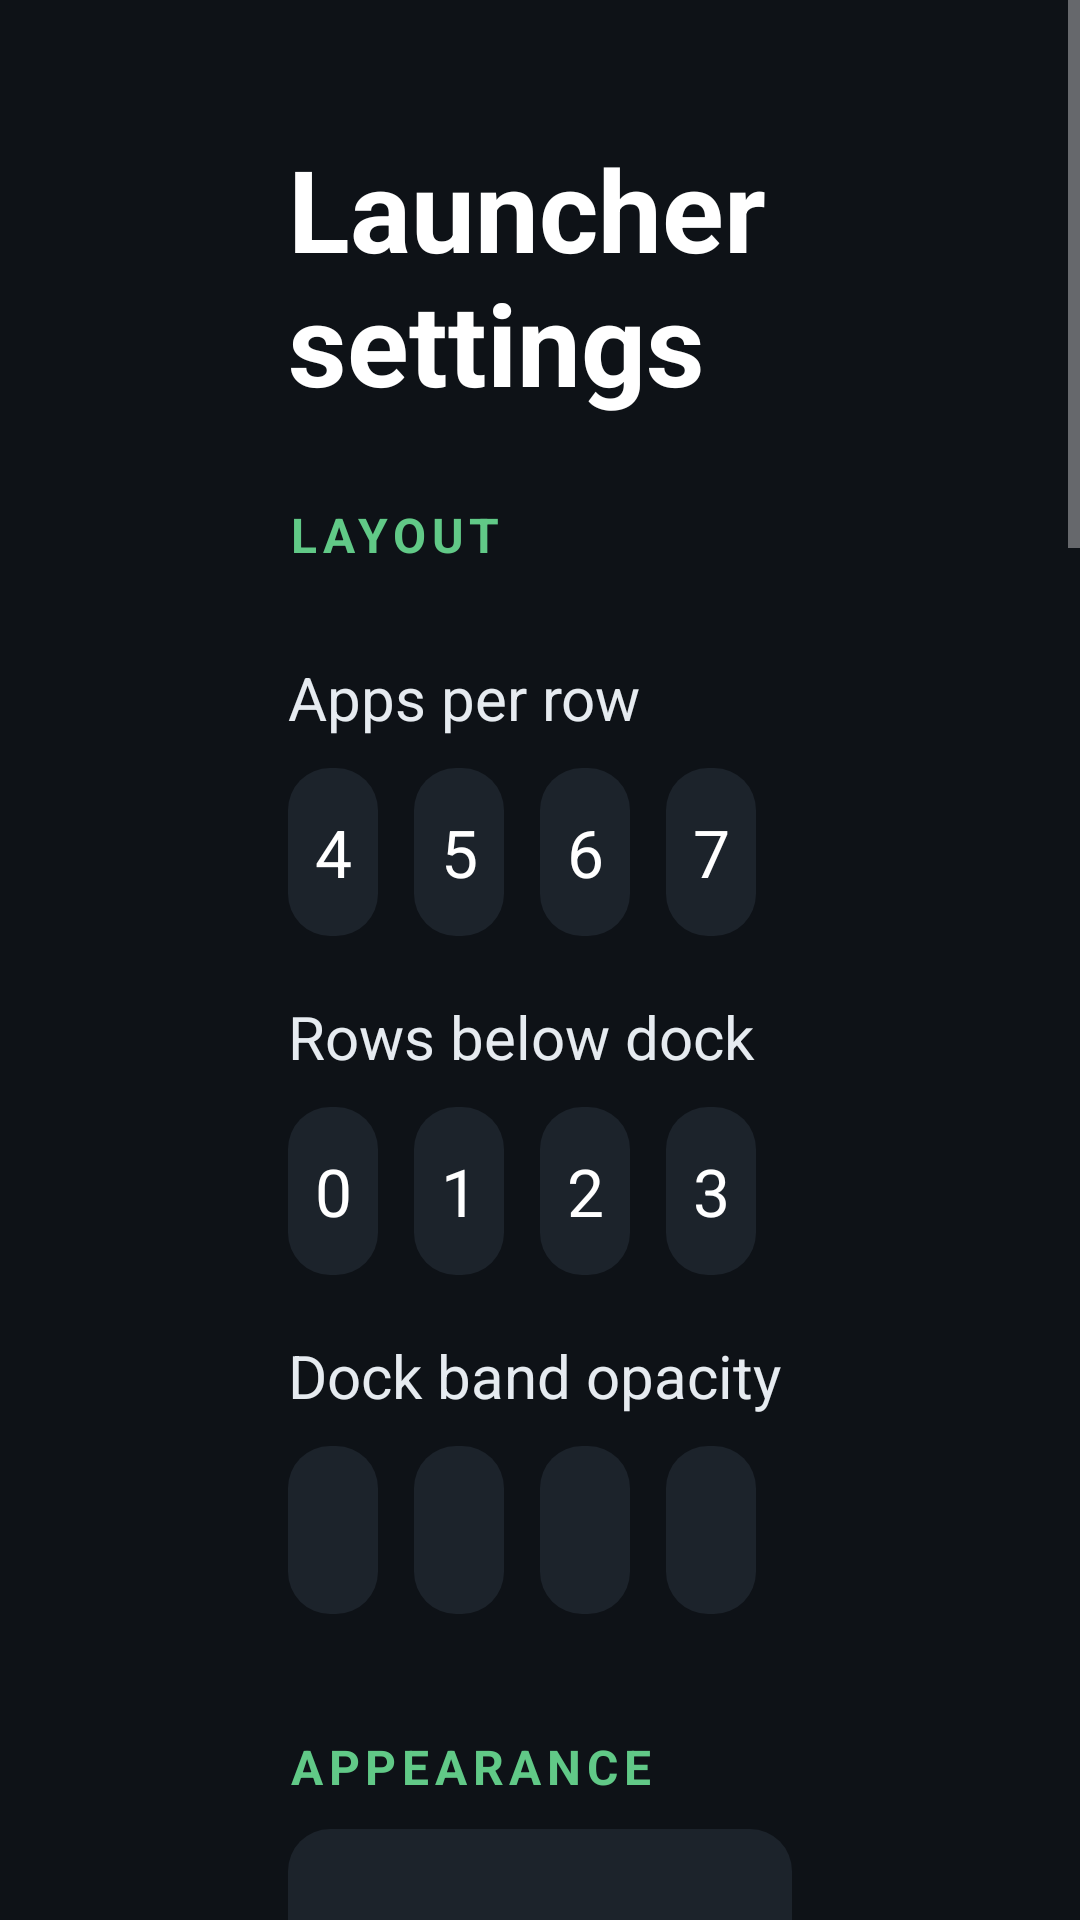

The Android layout XML behind this screen, and the referenced resources:
<!-- AndroidManifest.xml: application theme Theme.TvHome -->
<!-- res/layout/activity_launcher_settings.xml -->
<?xml version="1.0" encoding="utf-8"?>
<ScrollView xmlns:android="http://schemas.android.com/apk/res/android"
    android:layout_width="match_parent"
    android:layout_height="match_parent"
    android:background="#FF0E1217"
    android:fillViewport="true">

    <LinearLayout
        android:layout_width="match_parent"
        android:layout_height="wrap_content"
        android:orientation="vertical"
        android:paddingStart="96dp"
        android:paddingEnd="96dp"
        android:paddingTop="44dp"
        android:paddingBottom="56dp">

        <TextView
            android:layout_width="match_parent"
            android:layout_height="wrap_content"
            android:text="@string/launcher_settings"
            android:textColor="#FFFFFFFF"
            android:textSize="38sp"
            android:textStyle="bold" />

        
        <TextView
            style="@style/SettingsSection"
            android:layout_marginTop="28dp"
            android:text="@string/settings_section_layout" />

        <TextView
            android:id="@+id/reorderChoice"
            style="@style/SettingsRow"
            android:layout_marginBottom="4dp"
            android:text="@string/reorder"
            android:visibility="gone" />

        <TextView
            style="@style/SettingsLabel"
            android:text="@string/columns_label" />

        <LinearLayout
            android:layout_width="match_parent"
            android:layout_height="wrap_content"
            android:orientation="horizontal">

            <TextView android:id="@+id/columns4" style="@style/SettingsColumnChoice" android:text="4" />
            <TextView android:id="@+id/columns5" style="@style/SettingsColumnChoice" android:text="5" />
            <TextView android:id="@+id/columns6" style="@style/SettingsColumnChoice" android:text="6" />
            <TextView android:id="@+id/columns7" style="@style/SettingsColumnChoice" android:text="7" />
        </LinearLayout>

        <TextView
            style="@style/SettingsLabel"
            android:text="@string/rows_below_dock_label" />

        <LinearLayout
            android:layout_width="match_parent"
            android:layout_height="wrap_content"
            android:orientation="horizontal">

            <TextView android:id="@+id/rows0" style="@style/SettingsColumnChoice" android:text="0" />
            <TextView android:id="@+id/rows1" style="@style/SettingsColumnChoice" android:text="1" />
            <TextView android:id="@+id/rows2" style="@style/SettingsColumnChoice" android:text="2" />
            <TextView android:id="@+id/rows3" style="@style/SettingsColumnChoice" android:text="3" />
        </LinearLayout>

        <TextView
            style="@style/SettingsLabel"
            android:text="@string/dock_opacity_label" />

        <LinearLayout
            android:layout_width="match_parent"
            android:layout_height="wrap_content"
            android:orientation="horizontal">

            <TextView android:id="@+id/dock100" style="@style/SettingsColumnChoice" android:text="100%" />
            <TextView android:id="@+id/dock70" style="@style/SettingsColumnChoice" android:text="70%" />
            <TextView android:id="@+id/dock50" style="@style/SettingsColumnChoice" android:text="50%" />
            <TextView android:id="@+id/dock30" style="@style/SettingsColumnChoice" android:text="30%" />
        </LinearLayout>

        
        <TextView
            style="@style/SettingsSection"
            android:text="@string/settings_section_look" />

        <TextView
            android:id="@+id/weatherChoice"
            style="@style/SettingsRow"
            android:layout_marginBottom="12dp" />

        <TextView
            android:id="@+id/wallpaperChoice"
            style="@style/SettingsRow" />

        <TextView
            android:id="@+id/animationsChoice"
            style="@style/SettingsRow"
            android:layout_marginTop="12dp" />

        <TextView
            android:id="@+id/advancedChoice"
            style="@style/SettingsRow"
            android:layout_marginTop="12dp" />

        <TextView
            style="@style/SettingsHint"
            android:text="@string/advanced_effects_warning" />

        <TextView
            android:id="@+id/nightChoice"
            style="@style/SettingsRow"
            android:layout_marginTop="16dp" />

        <TextView
            style="@style/SettingsLabel"
            android:text="@string/dream_name" />

        <LinearLayout
            android:layout_width="match_parent"
            android:layout_height="wrap_content"
            android:orientation="horizontal">

            <TextView android:id="@+id/clockSystem" style="@style/SettingsColumnChoice" android:text="@string/clock_format_system" />
            <TextView android:id="@+id/clock12" style="@style/SettingsColumnChoice" android:text="@string/clock_format_12" />
            <TextView android:id="@+id/clock24" style="@style/SettingsColumnChoice" android:text="@string/clock_format_24" />
        </LinearLayout>

        <TextView
            android:id="@+id/followThemeChoice"
            style="@style/SettingsRow"
            android:layout_marginTop="24dp"
            android:text="@string/follow_theme" />

        <TextView
            style="@style/SettingsHint"
            android:text="@string/follow_theme_hint" />

        
        <TextView
            style="@style/SettingsSection"
            android:text="@string/settings_section_system" />

        <TextView
            android:id="@+id/openOnStartChoice"
            style="@style/SettingsRow"
            android:layout_marginBottom="12dp"
            android:visibility="gone" />

        <TextView
            android:id="@+id/defaultHomeChoice"
            style="@style/SettingsRow"
            android:text="@string/home_settings" />

        <TextView
            style="@style/SettingsHint"
            android:text="@string/home_settings_help" />

        <TextView
            android:id="@+id/updateChoice"
            style="@style/SettingsRow"
            android:layout_marginTop="16dp"
            android:text="@string/ota_update" />

        <TextView
            android:id="@+id/tvSettingsChoice"
            style="@style/SettingsRow"
            android:layout_marginTop="12dp"
            android:text="@string/tv_settings" />
    </LinearLayout>
</ScrollView>
<!-- resources referenced by this layout -->
<resources>
  <string name="advanced_effects_warning">Adds a lifted tile, icon zoom and smooth colour transitions. May increase memory use; the actual difference depends on your TV.</string>
  <string name="clock_format_12">12-hour</string>
  <string name="clock_format_24">24-hour</string>
  <string name="clock_format_system">System</string>
  <string name="columns_label">Apps per row</string>
  <string name="dock_opacity_label">Dock band opacity</string>
  <string name="dream_name">Clock</string>
  <string name="follow_theme">Follow theme (reset on-TV choices)</string>
  <string name="follow_theme_hint">Uses the current theme or built-in layout and motion settings. Pushing or resetting a theme also clears your on-TV choices.</string>
  <string name="home_settings">Choose default home</string>
  <string name="home_settings_help">Select your original home to stop using CleanYourTV as Home, or CleanYourTV to switch back. The original launcher must be enabled and your TV must provide a home picker; use the restore script first if it was disabled.</string>
  <string name="launcher_settings">Launcher settings</string>
  <string name="ota_update">Mise à jour</string>
  <string name="reorder">Reorder apps</string>
  <string name="rows_below_dock_label">Rows below dock</string>
  <string name="settings_section_layout">Layout</string>
  <string name="settings_section_look">Appearance</string>
  <string name="settings_section_system">System</string>
  <string name="tv_settings">TV system settings</string>
  <style name="SettingsColumnChoice" parent="SettingsRow">
          <item name="android:layout_width">0dp</item>
          <item name="android:layout_weight">1</item>
          <item name="android:layout_height">56dp</item>
          <item name="android:layout_marginEnd">12dp</item>
          <item name="android:paddingStart">8dp</item>
          <item name="android:paddingEnd">8dp</item>
          <item name="android:gravity">center</item>
      </style>
  <style name="SettingsHint">
          <item name="android:layout_width">match_parent</item>
          <item name="android:layout_height">wrap_content</item>
          <item name="android:layout_marginTop">8dp</item>
          <item name="android:paddingStart">24dp</item>
          <item name="android:paddingEnd">24dp</item>
          <item name="android:textColor">#FFA9B6C2</item>
          <item name="android:textSize">16sp</item>
          <item name="android:lineSpacingMultiplier">1.15</item>
      </style>
  <style name="SettingsLabel">
          <item name="android:layout_width">match_parent</item>
          <item name="android:layout_height">wrap_content</item>
          <item name="android:layout_marginTop">20dp</item>
          <item name="android:layout_marginBottom">10dp</item>
          <item name="android:textColor">#FFE6EBF0</item>
          <item name="android:textSize">20sp</item>
      </style>
  <style name="SettingsSection">
          <item name="android:layout_width">match_parent</item>
          <item name="android:layout_height">wrap_content</item>
          <item name="android:layout_marginTop">40dp</item>
          <item name="android:paddingBottom">10dp</item>
          <item name="android:textAllCaps">true</item>
          <item name="android:letterSpacing">0.12</item>
          <item name="android:textColor">#FF61C987</item>
          <item name="android:textSize">16sp</item>
          <item name="android:textStyle">bold</item>
      </style>
  <style name="Theme.TvHome" parent="android:Theme.Material.NoActionBar.Fullscreen">
          <item name="android:windowBackground">@android:color/black</item>
          <item name="android:colorBackground">@android:color/black</item>
          <item name="android:windowAnimationStyle">@null</item>
      </style>
</resources>
